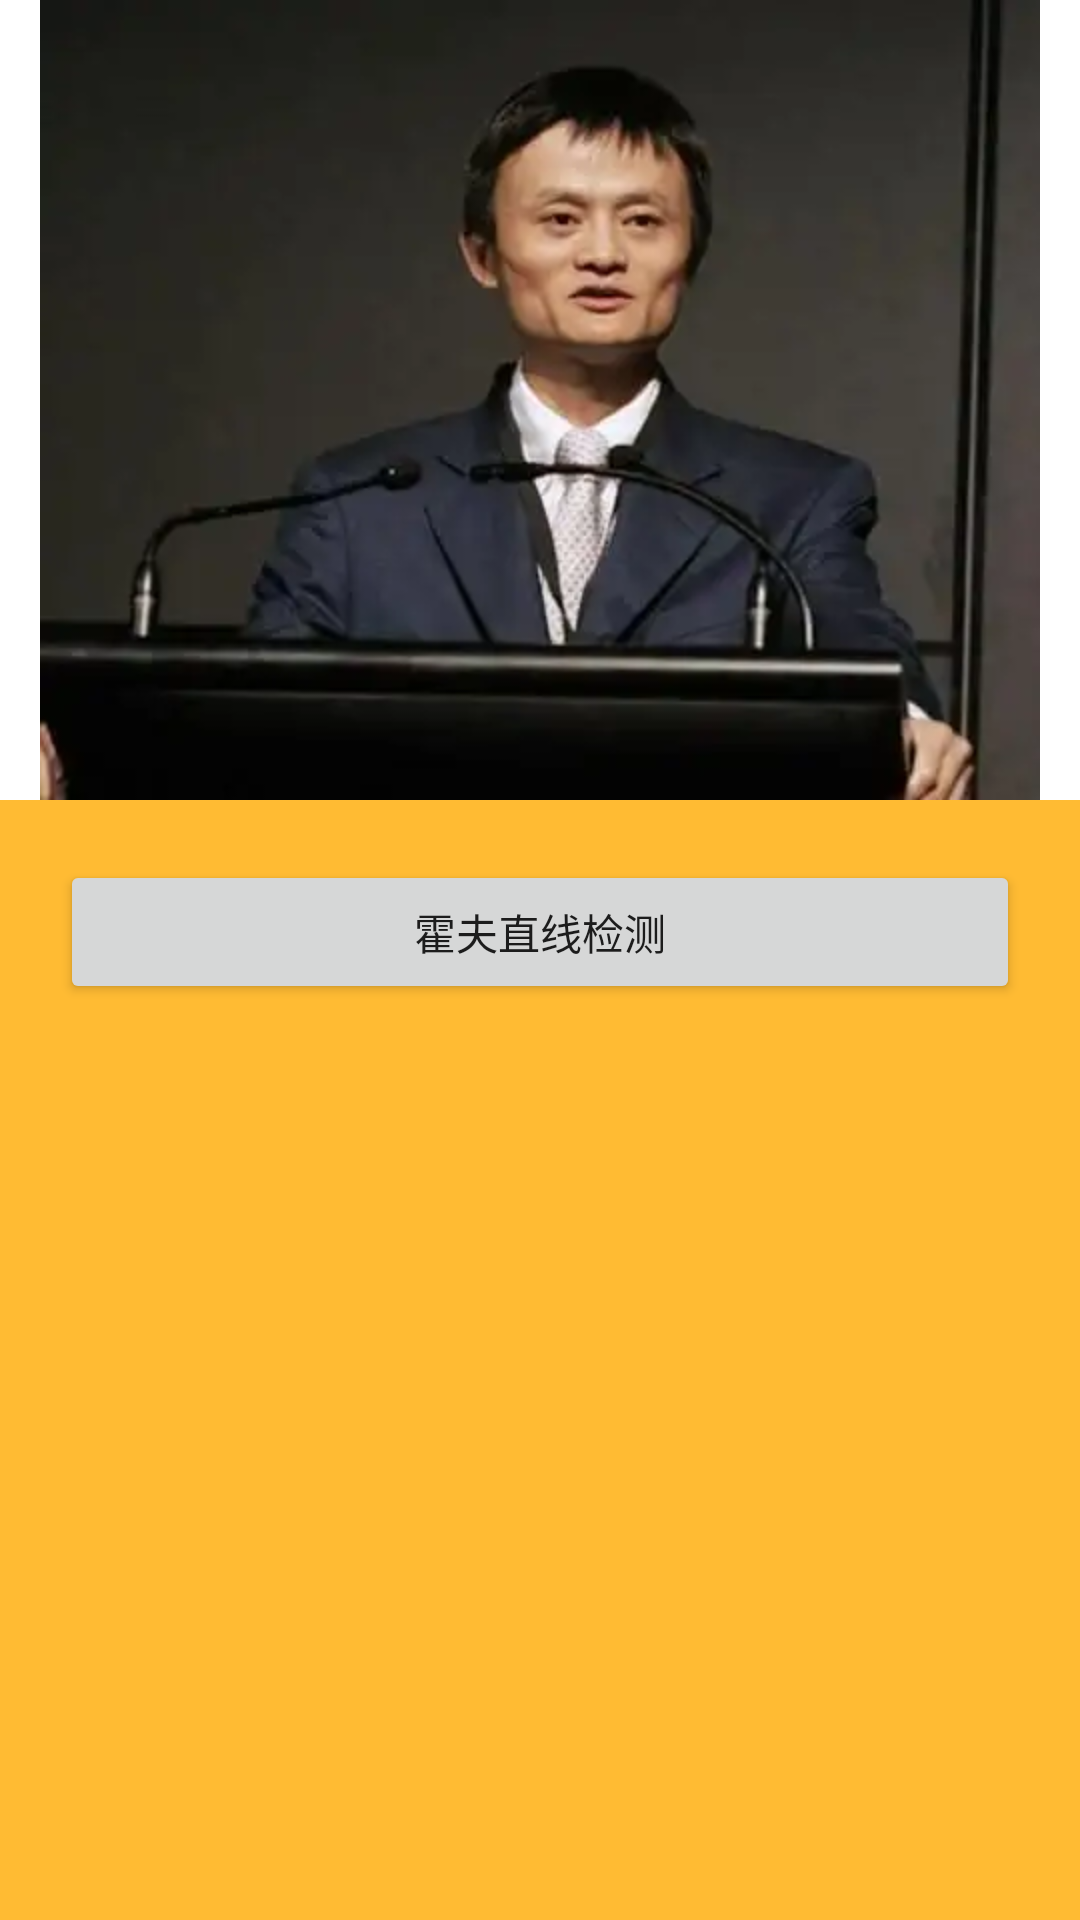

Layout XML and referenced resources for this Android screen:
<!-- AndroidManifest.xml: application theme Theme.MyOpenCvNdkApp -->
<!-- res/layout/activity_laplacian.xml -->
<?xml version="1.0" encoding="utf-8"?>
<ScrollView xmlns:android="http://schemas.android.com/apk/res/android"
    xmlns:app="http://schemas.android.com/apk/res-auto"
    xmlns:tools="http://schemas.android.com/tools"
    android:layout_width="match_parent"
    android:layout_height="match_parent"
    android:background="@android:color/holo_orange_light"
    tools:context=".featureDetection.TiDuActivity">

    <LinearLayout
        android:layout_width="match_parent"
        android:layout_height="wrap_content"
        android:orientation="vertical">

        <ImageView
            android:id="@+id/iv"
            android:layout_width="match_parent"
            android:layout_height="wrap_content"
            android:background="@android:color/white"
            android:src="@mipmap/mayun" />

        <Button
            android:id="@+id/button"
            android:layout_width="match_parent"
            android:layout_height="wrap_content"
            android:layout_margin="20dp"
            android:onClick="click"
            android:text="霍夫直线检测" />

    </LinearLayout>

</ScrollView>
<!-- resources referenced by this layout -->
<resources>
  <!-- mipmap mayun: png bitmap (mipmap-hdpi, 6142 bytes) -->
  <style name="Theme.MyOpenCvNdkApp" parent="Theme.MaterialComponents.DayNight.NoActionBar">
          
          <item name="colorPrimary">@color/purple_500</item>
          <item name="colorPrimaryVariant">@color/purple_700</item>
          <item name="colorOnPrimary">@color/white</item>
          
          <item name="colorSecondary">@color/teal_200</item>
          <item name="colorSecondaryVariant">@color/teal_700</item>
          <item name="colorOnSecondary">@color/black</item>
          
          <item name="android:statusBarColor" tools:targetApi="l">?attr/colorPrimaryVariant</item>
          
      </style>
  <!-- not gathered from this repository: default colours our renderer supplied (Android Studio template values) -->
  <color name="purple_500">#FF6200EE</color>
  <color name="purple_700">#FF3700B3</color>
  <color name="teal_200">#FF03DAC5</color>
  <color name="teal_700">#FF018786</color>
  <color name="black">#FF000000</color>
  <color name="white">#FFFFFFFF</color>
</resources>
